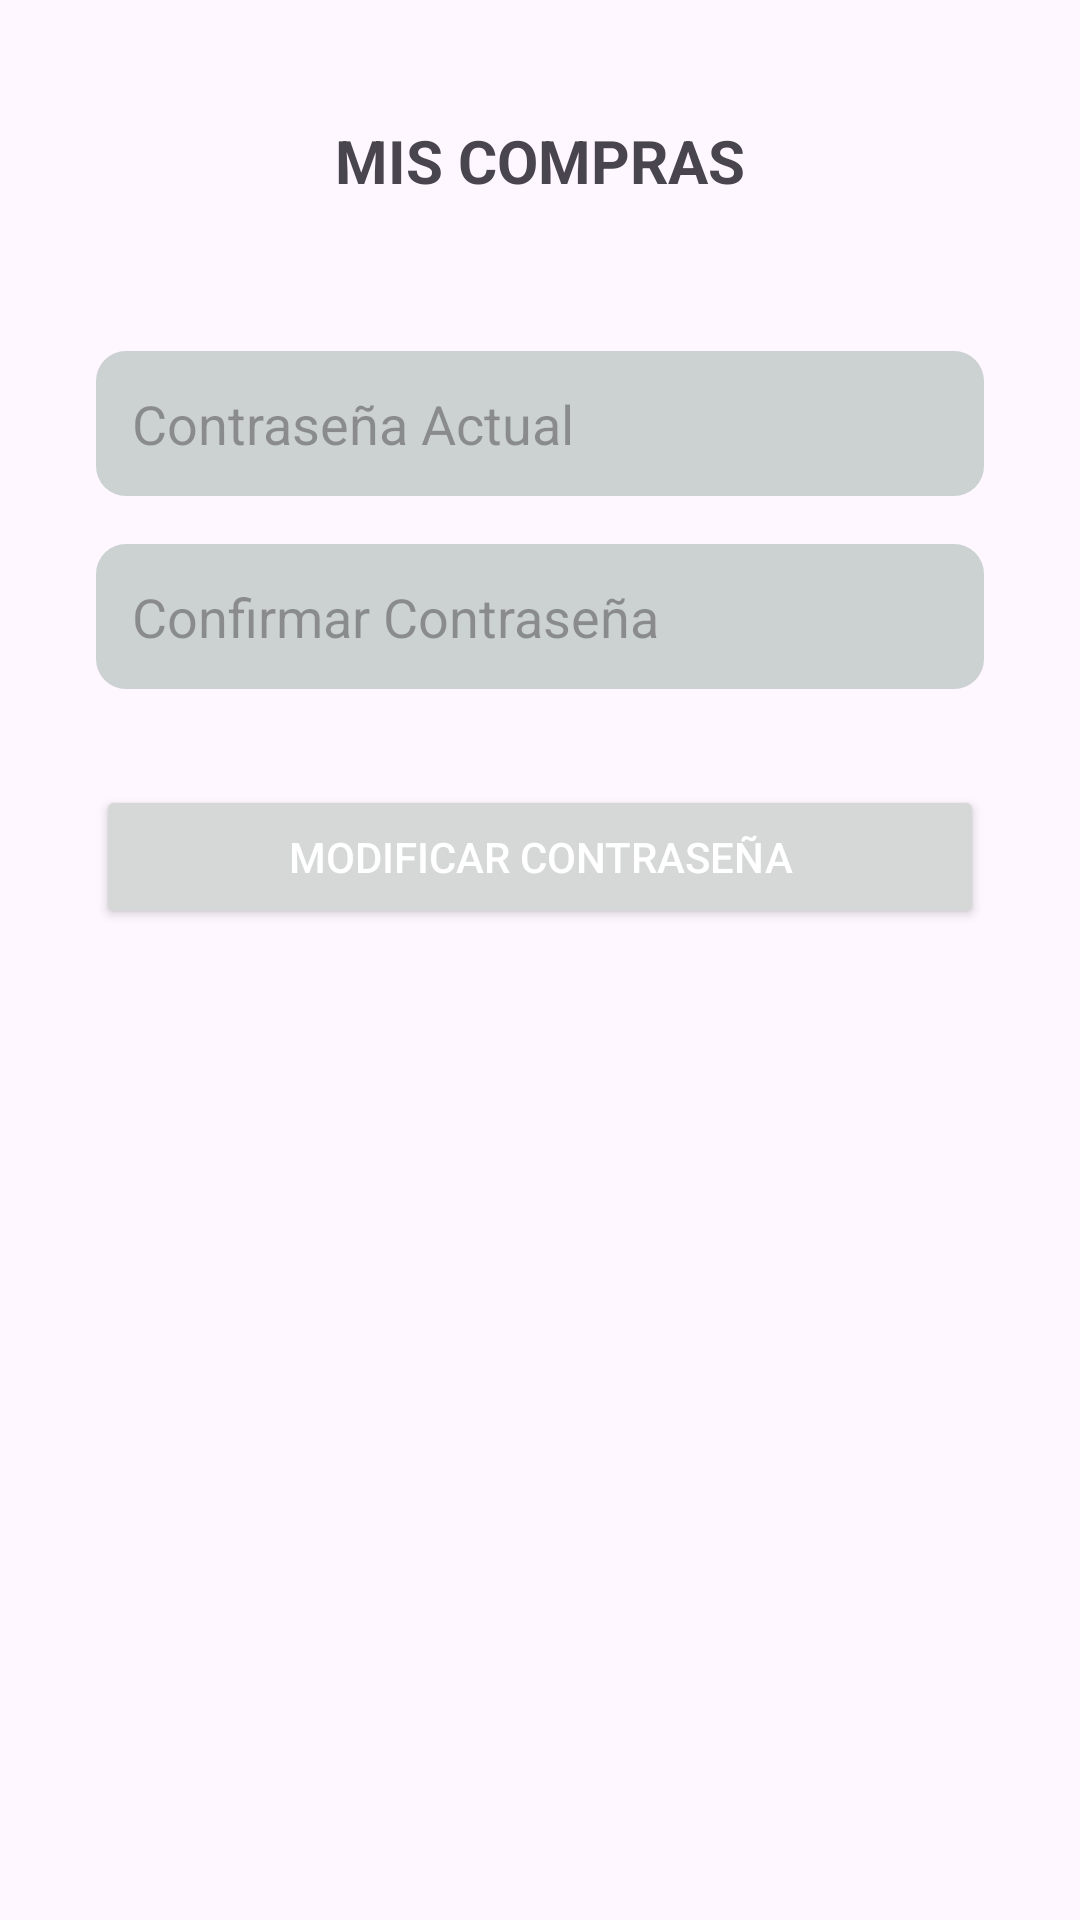

Android layout source for this screen:
<!-- AndroidManifest.xml: application theme Theme.Selling4UsAndroid -->
<!-- res/layout/miperfil_fragment.xml -->
<?xml version="1.0" encoding="utf-8"?>
<LinearLayout xmlns:android="http://schemas.android.com/apk/res/android"
    android:layout_width="match_parent"
    android:layout_height="match_parent"
    android:orientation="vertical">


    <TextView
        android:id="@+id/nombre_usuario_miperfil"
        android:layout_width="wrap_content"
        android:layout_height="wrap_content"
        android:layout_marginTop="40dp"
        android:text="MIS COMPRAS"
        android:layout_gravity="center"
        android:textSize="20sp"
        android:textStyle="bold"/>

    <EditText
        android:id="@+id/etPassword"
        android:layout_width="match_parent"
        android:layout_height="wrap_content"
        android:layout_marginStart="32dp"
        android:layout_marginEnd="32dp"
        android:layout_marginTop="50dp"
        android:background="@drawable/bg_rounded_categoria"
        android:hint="Contraseña Actual"
        android:inputType="textPassword"
        android:padding="12dp"
        />
    <EditText
        android:id="@+id/etPasswordRepeat"
        android:layout_width="match_parent"
        android:layout_height="wrap_content"
        android:layout_marginStart="32dp"
        android:layout_marginEnd="32dp"
        android:layout_marginTop="16dp"
        android:background="@drawable/bg_rounded_categoria"
        android:hint="Confirmar Contraseña"
        android:inputType="textPassword"
        android:padding="12dp"
        />

    <Button
        android:id="@+id/btnModificar"
        android:layout_width="match_parent"
        android:layout_height="wrap_content"
        android:layout_marginStart="32dp"
        android:layout_marginEnd="32dp"
        android:layout_marginTop="32dp"
        android:text="Modificar Contraseña"
        android:textColor="#FFFFFF" />


</LinearLayout>
<!-- resources referenced by this layout -->
<resources>
  <!-- drawable bg_rounded_categoria (drawable) -->
  <?xml version="1.0" encoding="utf-8"?>
  <shape xmlns:android="http://schemas.android.com/apk/res/android">
      <corners android:radius="10dp" />
      <solid android:color="#CCD1D1" />
  </shape>
  <style name="Theme.Selling4UsAndroid" parent="Base.Theme.Selling4UsAndroid" />
  <style name="Base.Theme.Selling4UsAndroid" parent="Theme.Material3.DayNight.NoActionBar">
          <item name="colorPrimary">#5b46af</item>
  
          
          
      </style>
</resources>
